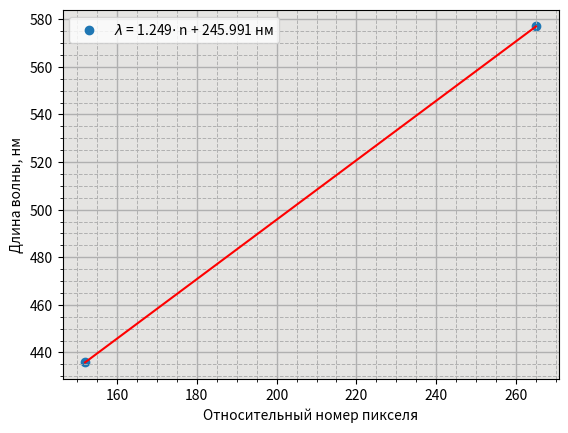

Write the Python code that produced this figure.
import matplotlib.pyplot as plt
import numpy as np


# получение коэффициентов калибровки
x = [152, 265]
y = [435.83, 576.96]
coefs = np.polyfit(x,y,1)
p = np.poly1d(coefs)
print(coefs)



# построение графика
fig, ax = plt.subplots()
ax.scatter(x,y, label = '$\lambda$ = ' + str(round(coefs[0],3)) + '$\cdot$ n' + ' + ' + str(round(coefs[1],3)) + ' нм')
ax.plot(x,p(x), c='red')
ax.legend()
ax.set_xlabel('Относительный номер пикселя')
ax.set_ylabel('Длина волны, нм')
ax.set_facecolor(color='#E5E4E2')
ax.grid(which='major', linewidth=1)
ax.grid(which='minor', linewidth=0.7, linestyle='--')
ax.minorticks_on()
plt.savefig('калибровка.png')
plt.show()